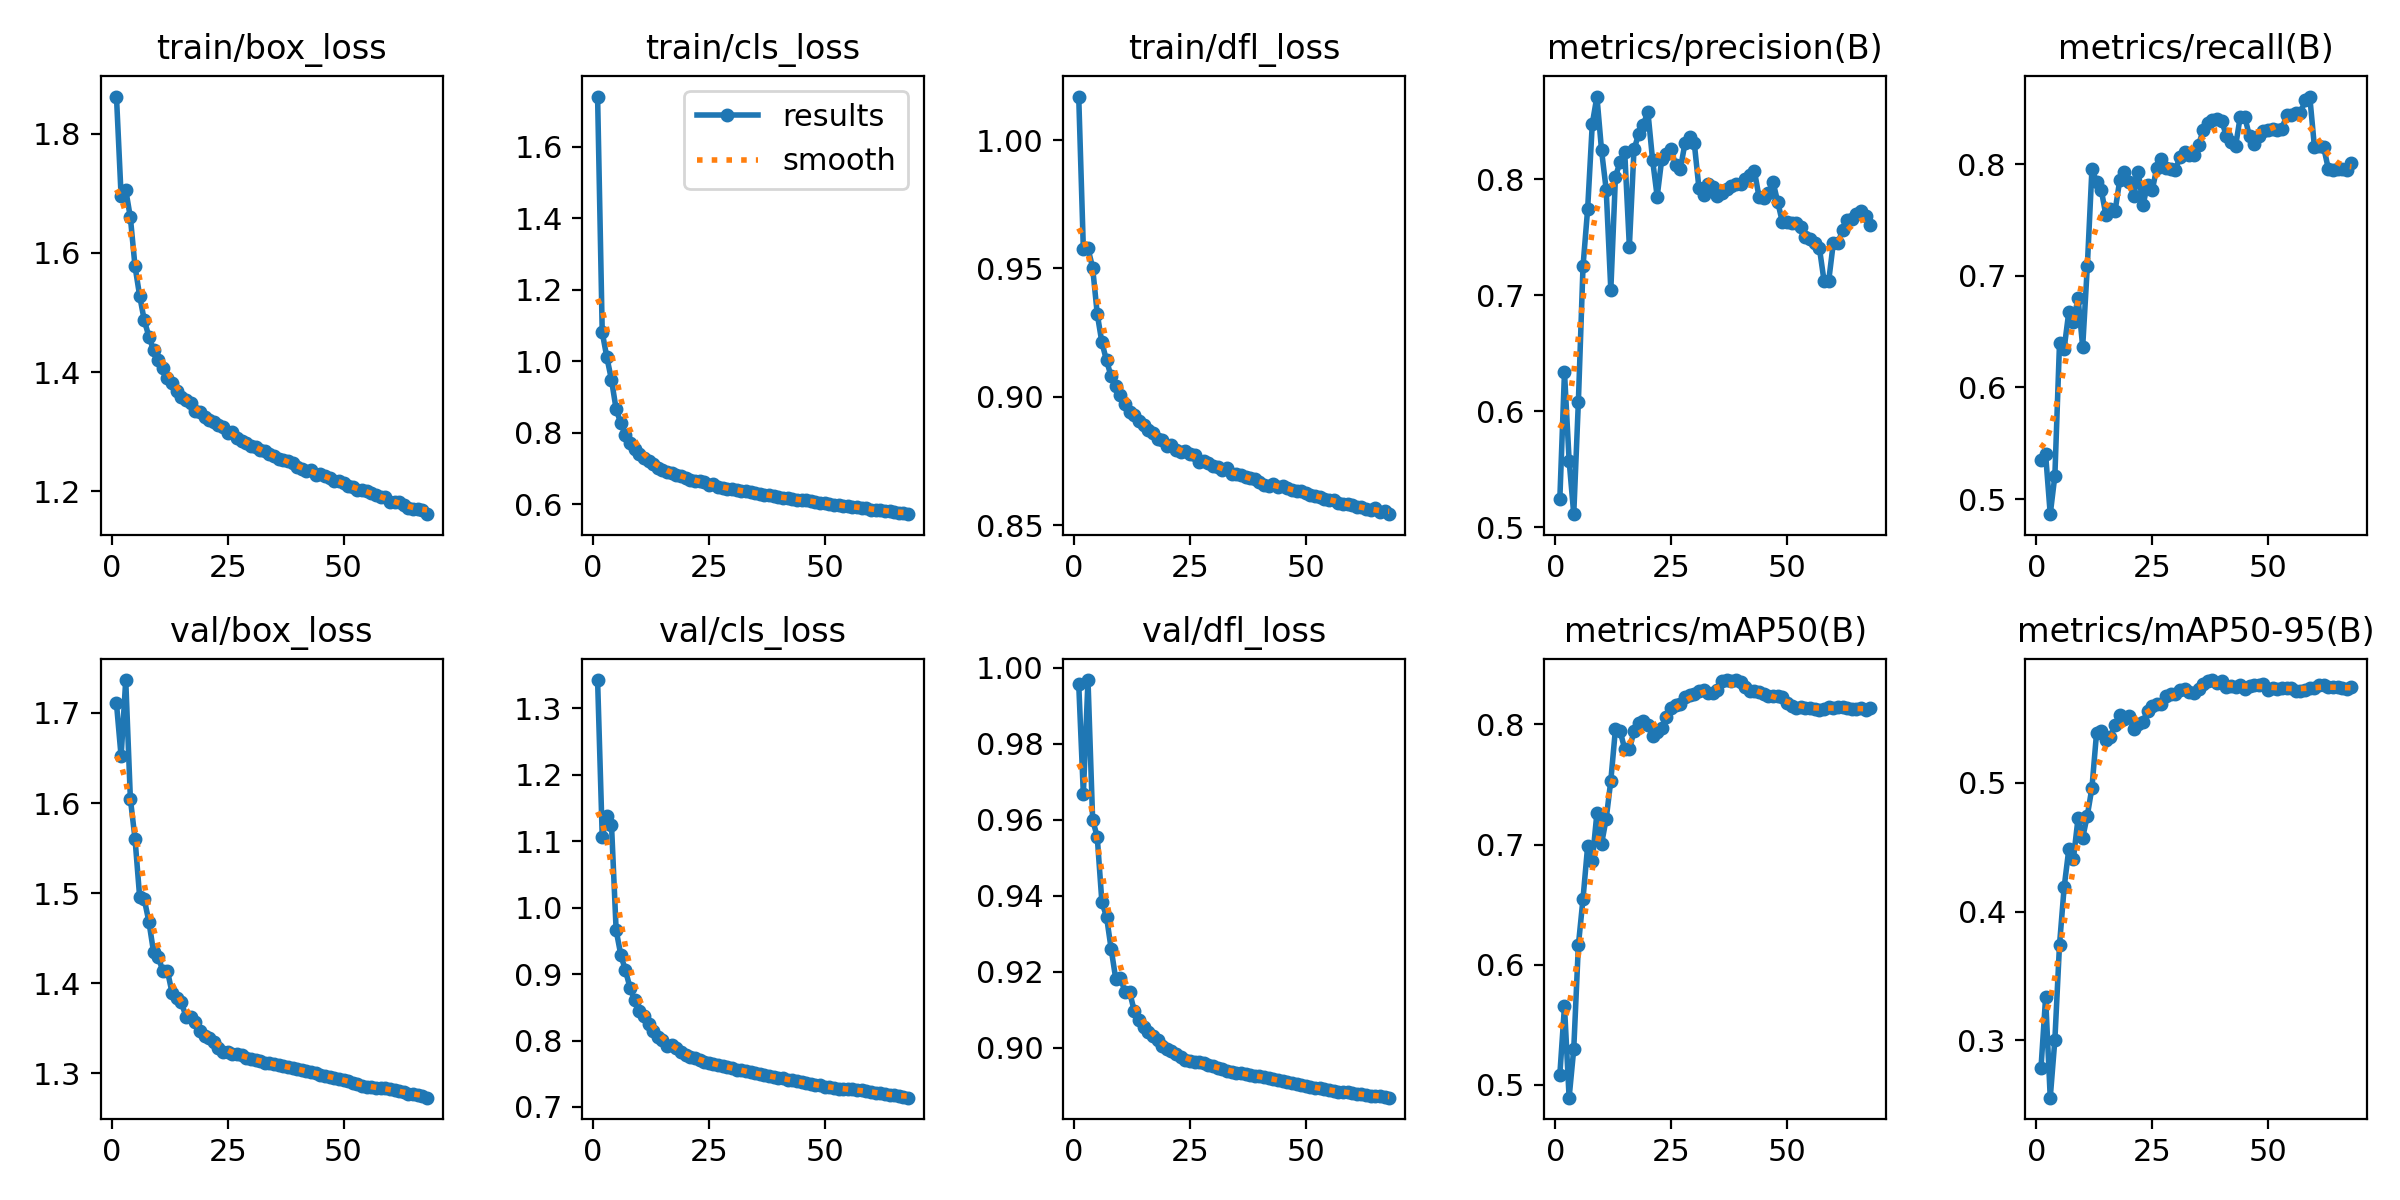

Data behind this chart, as committed beside it:
epoch, time, train/box_loss, train/cls_loss, train/dfl_loss, metrics/precision(B), metrics/recall(B), metrics/mAP50(B), metrics/mAP50-95(B), val/box_loss, val/cls_loss, val/dfl_loss, lr/pg0, lr/pg1, lr/pg2
1, 327, 1.863, 1.74, 1.017, 0.5246, 0.535, 0.5086, 0.2781, 1.71, 1.343, 0.9957, 0.003331, 0.003331, 0.003331
2, 599, 1.696, 1.081, 0.9575, 0.6336, 0.5402, 0.5656, 0.3332, 1.652, 1.107, 0.9667, 0.006598, 0.006598, 0.006598
3, 870.4, 1.706, 1.011, 0.9578, 0.5575, 0.4865, 0.4894, 0.2554, 1.736, 1.138, 0.9967, 0.0098, 0.0098, 0.0098
4, 1141, 1.66, 0.9479, 0.9503, 0.5112, 0.521, 0.5298, 0.3004, 1.605, 1.125, 0.96, 0.009703, 0.009703, 0.009703
5, 1413, 1.578, 0.866, 0.9323, 0.6083, 0.6394, 0.6163, 0.3742, 1.561, 0.9661, 0.9554, 0.009604, 0.009604, 0.009604
6, 1685, 1.528, 0.8271, 0.9212, 0.7248, 0.6348, 0.655, 0.4188, 1.496, 0.9293, 0.9383, 0.009505, 0.009505, 0.009505
7, 1958, 1.487, 0.7936, 0.9141, 0.7743, 0.6674, 0.6988, 0.4484, 1.493, 0.9059, 0.9345, 0.009406, 0.009406, 0.009406
8, 2229, 1.46, 0.7706, 0.9079, 0.8476, 0.6589, 0.6865, 0.4411, 1.468, 0.8796, 0.926, 0.009307, 0.009307, 0.009307
9, 2500, 1.437, 0.7546, 0.9041, 0.8711, 0.6801, 0.7262, 0.4725, 1.435, 0.8606, 0.918, 0.009208, 0.009208, 0.009208
10, 2772, 1.421, 0.7422, 0.9006, 0.8247, 0.6364, 0.7006, 0.4574, 1.429, 0.8442, 0.9183, 0.009109, 0.009109, 0.009109
11, 3043, 1.406, 0.7289, 0.8973, 0.7909, 0.7083, 0.7215, 0.4747, 1.414, 0.8375, 0.9147, 0.00901, 0.00901, 0.00901
12, 3314, 1.39, 0.721, 0.894, 0.7045, 0.7957, 0.7533, 0.4963, 1.414, 0.8252, 0.9146, 0.008911, 0.008911, 0.008911
13, 3586, 1.382, 0.7116, 0.8927, 0.8021, 0.7839, 0.7963, 0.5392, 1.389, 0.8137, 0.9096, 0.008812, 0.008812, 0.008812
14, 3857, 1.369, 0.7028, 0.8905, 0.8148, 0.7771, 0.7945, 0.5404, 1.383, 0.8058, 0.9074, 0.008713, 0.008713, 0.008713
15, 4129, 1.358, 0.6972, 0.8889, 0.8232, 0.7544, 0.7796, 0.5337, 1.379, 0.8013, 0.9053, 0.008614, 0.008614, 0.008614
16, 4400, 1.353, 0.6914, 0.8872, 0.7419, 0.7596, 0.7792, 0.536, 1.363, 0.7918, 0.904, 0.008515, 0.008515, 0.008515
17, 4672, 1.348, 0.6884, 0.8859, 0.8255, 0.7583, 0.7943, 0.5451, 1.362, 0.793, 0.903, 0.008416, 0.008416, 0.008416
18, 4944, 1.336, 0.6811, 0.8836, 0.8387, 0.7855, 0.8014, 0.5525, 1.357, 0.7881, 0.9019, 0.008317, 0.008317, 0.008317
19, 5216, 1.333, 0.6795, 0.8833, 0.847, 0.7932, 0.8031, 0.5497, 1.347, 0.782, 0.9005, 0.008218, 0.008218, 0.008218
20, 5488, 1.324, 0.6725, 0.881, 0.8579, 0.7837, 0.7994, 0.5518, 1.341, 0.7775, 0.8996, 0.008119, 0.008119, 0.008119
21, 5759, 1.319, 0.6688, 0.8811, 0.8169, 0.7717, 0.7903, 0.5423, 1.339, 0.7754, 0.8992, 0.00802, 0.00802, 0.00802
22, 6031, 1.316, 0.6663, 0.8793, 0.7849, 0.7932, 0.7939, 0.5458, 1.335, 0.7732, 0.8983, 0.007921, 0.007921, 0.007921
23, 6303, 1.311, 0.665, 0.8784, 0.8175, 0.763, 0.7972, 0.5477, 1.329, 0.7703, 0.8975, 0.007822, 0.007822, 0.007822
24, 6574, 1.308, 0.6615, 0.8789, 0.8218, 0.7816, 0.8059, 0.5557, 1.324, 0.7681, 0.8967, 0.007723, 0.007723, 0.007723
25, 6845, 1.298, 0.6539, 0.8778, 0.8259, 0.7764, 0.8135, 0.5601, 1.324, 0.7665, 0.8965, 0.007624, 0.007624, 0.007624
26, 7117, 1.3, 0.6571, 0.8774, 0.8117, 0.7968, 0.8158, 0.5615, 1.322, 0.7644, 0.8962, 0.007525, 0.007525, 0.007525
27, 7388, 1.29, 0.6492, 0.8747, 0.8087, 0.8048, 0.8174, 0.5617, 1.322, 0.7631, 0.8961, 0.007426, 0.007426, 0.007426
28, 7660, 1.285, 0.6467, 0.8749, 0.8308, 0.7969, 0.8229, 0.5678, 1.32, 0.7618, 0.8958, 0.007327, 0.007327, 0.007327
29, 7932, 1.28, 0.6443, 0.8744, 0.836, 0.7958, 0.8248, 0.5688, 1.318, 0.7605, 0.8954, 0.007228, 0.007228, 0.007228
30, 8203, 1.276, 0.6418, 0.8729, 0.8314, 0.795, 0.8254, 0.5693, 1.316, 0.7581, 0.8951, 0.007129, 0.007129, 0.007129
31, 8475, 1.275, 0.6401, 0.8725, 0.7927, 0.8062, 0.828, 0.5724, 1.315, 0.7561, 0.8947, 0.00703, 0.00703, 0.00703
32, 8747, 1.27, 0.6386, 0.8714, 0.7865, 0.8104, 0.8283, 0.5732, 1.313, 0.7553, 0.8944, 0.006931, 0.006931, 0.006931
33, 9018, 1.268, 0.6381, 0.8724, 0.796, 0.8081, 0.826, 0.5708, 1.312, 0.7538, 0.894, 0.006832, 0.006832, 0.006832
34, 9289, 1.262, 0.6333, 0.87, 0.7933, 0.8078, 0.8258, 0.5702, 1.312, 0.7521, 0.8937, 0.006733, 0.006733, 0.006733
35, 9559, 1.259, 0.6313, 0.8698, 0.785, 0.817, 0.8286, 0.5729, 1.311, 0.7506, 0.8934, 0.006634, 0.006634, 0.006634
36, 9830, 1.255, 0.6288, 0.8694, 0.7882, 0.8304, 0.8359, 0.5771, 1.309, 0.749, 0.8933, 0.006535, 0.006535, 0.006535
37, 10101, 1.253, 0.6272, 0.8688, 0.7918, 0.8368, 0.8366, 0.5793, 1.308, 0.7479, 0.8931, 0.006436, 0.006436, 0.006436
38, 10373, 1.251, 0.6256, 0.8684, 0.7937, 0.839, 0.8362, 0.58, 1.307, 0.7464, 0.8927, 0.006337, 0.006337, 0.006337
39, 10646, 1.248, 0.6237, 0.8679, 0.7957, 0.8402, 0.837, 0.5775, 1.306, 0.7453, 0.8926, 0.006238, 0.006238, 0.006238
40, 10917, 1.241, 0.62, 0.8667, 0.7956, 0.8389, 0.8356, 0.5793, 1.304, 0.744, 0.8924, 0.006139, 0.006139, 0.006139
41, 11189, 1.238, 0.6185, 0.8657, 0.7999, 0.8249, 0.8316, 0.5748, 1.304, 0.743, 0.8922, 0.00604, 0.00604, 0.00604
42, 11460, 1.234, 0.617, 0.8652, 0.8034, 0.82, 0.8279, 0.5754, 1.302, 0.7413, 0.892, 0.005941, 0.005941, 0.005941
43, 11731, 1.236, 0.6163, 0.8662, 0.8066, 0.8162, 0.8281, 0.575, 1.302, 0.7405, 0.8917, 0.005842, 0.005842, 0.005842
44, 12003, 1.228, 0.6132, 0.8647, 0.7842, 0.8425, 0.8272, 0.5762, 1.3, 0.739, 0.8915, 0.005743, 0.005743, 0.005743
45, 12273, 1.23, 0.6133, 0.8651, 0.7837, 0.8417, 0.8255, 0.5728, 1.299, 0.7373, 0.8912, 0.005644, 0.005644, 0.005644
46, 12545, 1.226, 0.6113, 0.8645, 0.7877, 0.8249, 0.8235, 0.5752, 1.297, 0.7355, 0.8909, 0.005545, 0.005545, 0.005545
47, 12816, 1.223, 0.6094, 0.8637, 0.7975, 0.818, 0.8241, 0.5765, 1.296, 0.7343, 0.8907, 0.005446, 0.005446, 0.005446
48, 13087, 1.217, 0.6064, 0.8634, 0.7805, 0.825, 0.8234, 0.5762, 1.295, 0.7337, 0.8905, 0.005347, 0.005347, 0.005347
49, 13359, 1.217, 0.6052, 0.8632, 0.7632, 0.8297, 0.8229, 0.5768, 1.294, 0.7324, 0.8903, 0.005248, 0.005248, 0.005248
50, 13630, 1.214, 0.6038, 0.8627, 0.7632, 0.8301, 0.8176, 0.5726, 1.293, 0.7308, 0.89, 0.005149, 0.005149, 0.005149
51, 13901, 1.209, 0.6018, 0.8619, 0.762, 0.8317, 0.8157, 0.5741, 1.292, 0.7298, 0.8898, 0.00505, 0.00505, 0.00505
52, 14172, 1.207, 0.5995, 0.8613, 0.7626, 0.8304, 0.814, 0.5732, 1.29, 0.728, 0.8894, 0.004951, 0.004951, 0.004951
53, 14444, 1.202, 0.5976, 0.861, 0.7584, 0.8316, 0.8145, 0.5742, 1.288, 0.7273, 0.8893, 0.004852, 0.004852, 0.004852
54, 14716, 1.203, 0.5966, 0.8602, 0.7504, 0.8436, 0.814, 0.5742, 1.286, 0.7274, 0.8891, 0.004753, 0.004753, 0.004753
55, 14987, 1.2, 0.5957, 0.8599, 0.7484, 0.8444, 0.8139, 0.5738, 1.285, 0.7264, 0.8888, 0.004654, 0.004654, 0.004654
56, 15259, 1.197, 0.5939, 0.8599, 0.7448, 0.8454, 0.8125, 0.5714, 1.285, 0.7267, 0.8886, 0.004555, 0.004555, 0.004555
57, 15530, 1.193, 0.5917, 0.8587, 0.7408, 0.8457, 0.8123, 0.5718, 1.284, 0.726, 0.8884, 0.004456, 0.004456, 0.004456
58, 15801, 1.191, 0.5898, 0.8583, 0.7125, 0.8572, 0.8128, 0.5723, 1.284, 0.7248, 0.8883, 0.004357, 0.004357, 0.004357
59, 16073, 1.191, 0.5906, 0.8583, 0.7119, 0.8604, 0.8143, 0.5739, 1.283, 0.7241, 0.8882, 0.004258, 0.004258, 0.004258
60, 16344, 1.183, 0.5855, 0.8578, 0.7446, 0.8156, 0.8137, 0.5741, 1.282, 0.7224, 0.888, 0.004159, 0.004159, 0.004159
... 8 more rows
